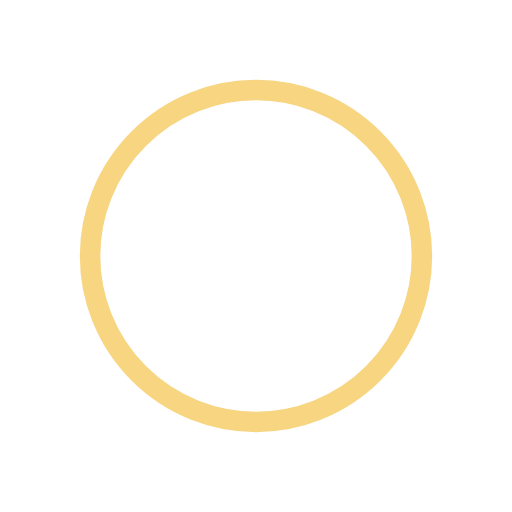
t = 0.00 s
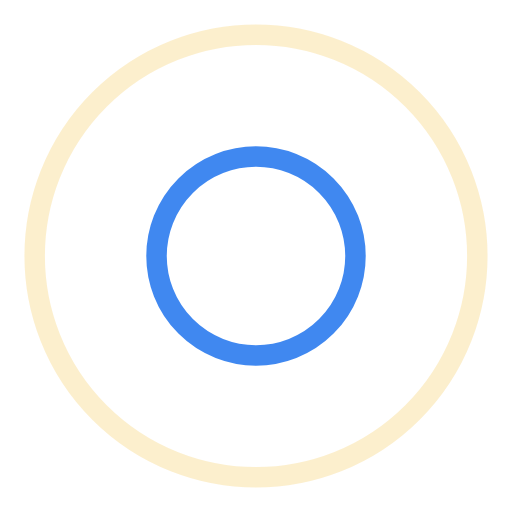
t = 0.36 s
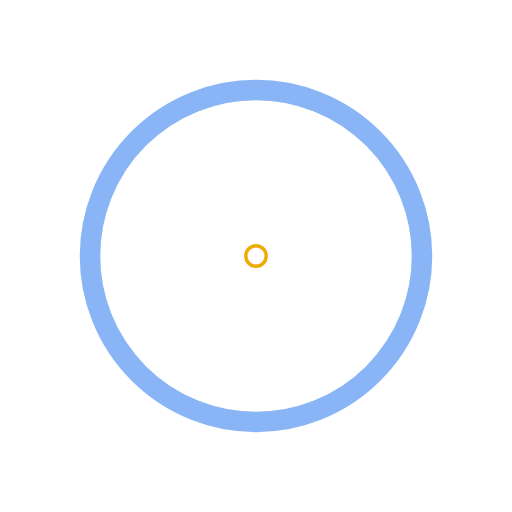
t = 0.73 s
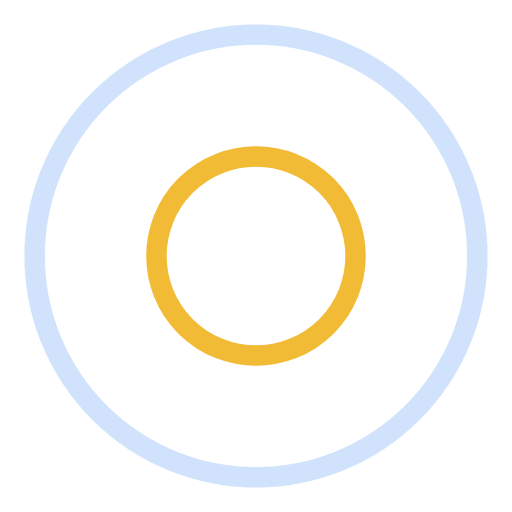
t = 1.09 s

The animated SVG that drew these frames (rendered in a browser with its animation timeline set to each time). Animation: 4 SMIL elements (animate=4); one cycle of 1.45 s, repeats indefinitely.

<?xml version="1.0" encoding="utf-8"?>
<svg xmlns="http://www.w3.org/2000/svg" xmlns:xlink="http://www.w3.org/1999/xlink" style="margin: auto; background: none; display: block; shape-rendering: auto;" width="197px" height="197px" viewBox="0 0 100 100" preserveAspectRatio="xMidYMid">
<circle cx="50" cy="50" r="0" fill="none" stroke="#efab04" stroke-width="4">
  <animate attributeName="r" repeatCount="indefinite" dur="1.4492753623188404s" values="0;50" keyTimes="0;1" keySplines="0 0.2 0.8 1" calcMode="spline" begin="-0.7246376811594202s"></animate>
  <animate attributeName="opacity" repeatCount="indefinite" dur="1.4492753623188404s" values="1;0" keyTimes="0;1" keySplines="0.2 0 0.8 1" calcMode="spline" begin="-0.7246376811594202s"></animate>
</circle>
<circle cx="50" cy="50" r="0" fill="none" stroke="#126bed" stroke-width="4">
  <animate attributeName="r" repeatCount="indefinite" dur="1.4492753623188404s" values="0;50" keyTimes="0;1" keySplines="0 0.2 0.8 1" calcMode="spline"></animate>
  <animate attributeName="opacity" repeatCount="indefinite" dur="1.4492753623188404s" values="1;0" keyTimes="0;1" keySplines="0.2 0 0.8 1" calcMode="spline"></animate>
</circle>
<!-- [ldio] generated by https://loading.io/ --></svg>
